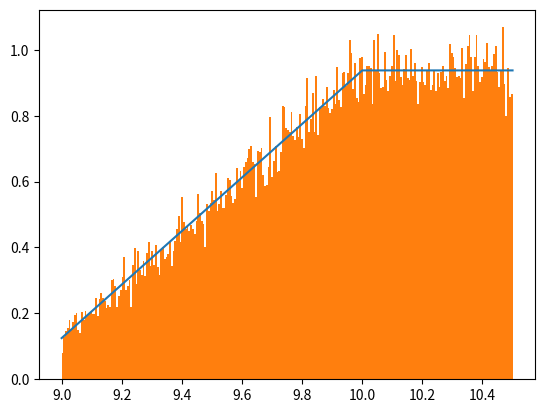

This chart was generated by the following Python code:
import numpy as np


def linscatter(X: np.array, Y: np.array, N):
    '''
    :param X:
    :param Y:
    :return Xshift:
    '''

    dx = np.array([X[0] - X[1], X[2] - X[1]])
    dy = np.array([Y[0] - Y[1], Y[2] - Y[1]])

    weight_leftright = abs((Y[1] + dy / 2.0) * dx)
    weight_leftright /= weight_leftright.sum()

    leftright = np.random.choice([0, 1], replace=True, size=N, p=weight_leftright)
    R = np.random.rand(N)

    DX, DY = dx[leftright], dy[leftright]
    YBAR = Y[1] + DY / 2
    c1, c2 = YBAR / DY, Y[1] / DY

    CDF = np.random.rand(N)

    # todo - this throws an error because is evaluates the first branch in full. Find a way to suppress.
    Xshift = np.where(DY != 0,
                      np.sign(DY) * np.sqrt(CDF * c1 * 2 + (c2) ** 2) - c2,
                      CDF
                      )
    Xshift = Xshift * DX

    return Xshift


if __name__ == "__main__":
    import matplotlib.pyplot as plt

    X = [9, 10, 10.5]
    Y = [0.2, 1.5, 1.5]

    Y = np.array(Y)/np.trapz(Y,X)

    plt.plot(X, Y)
    samples = linscatter(X, Y, 50_000) + X[1]
    plt.hist(samples, bins=256, density=True)
    plt.show()
